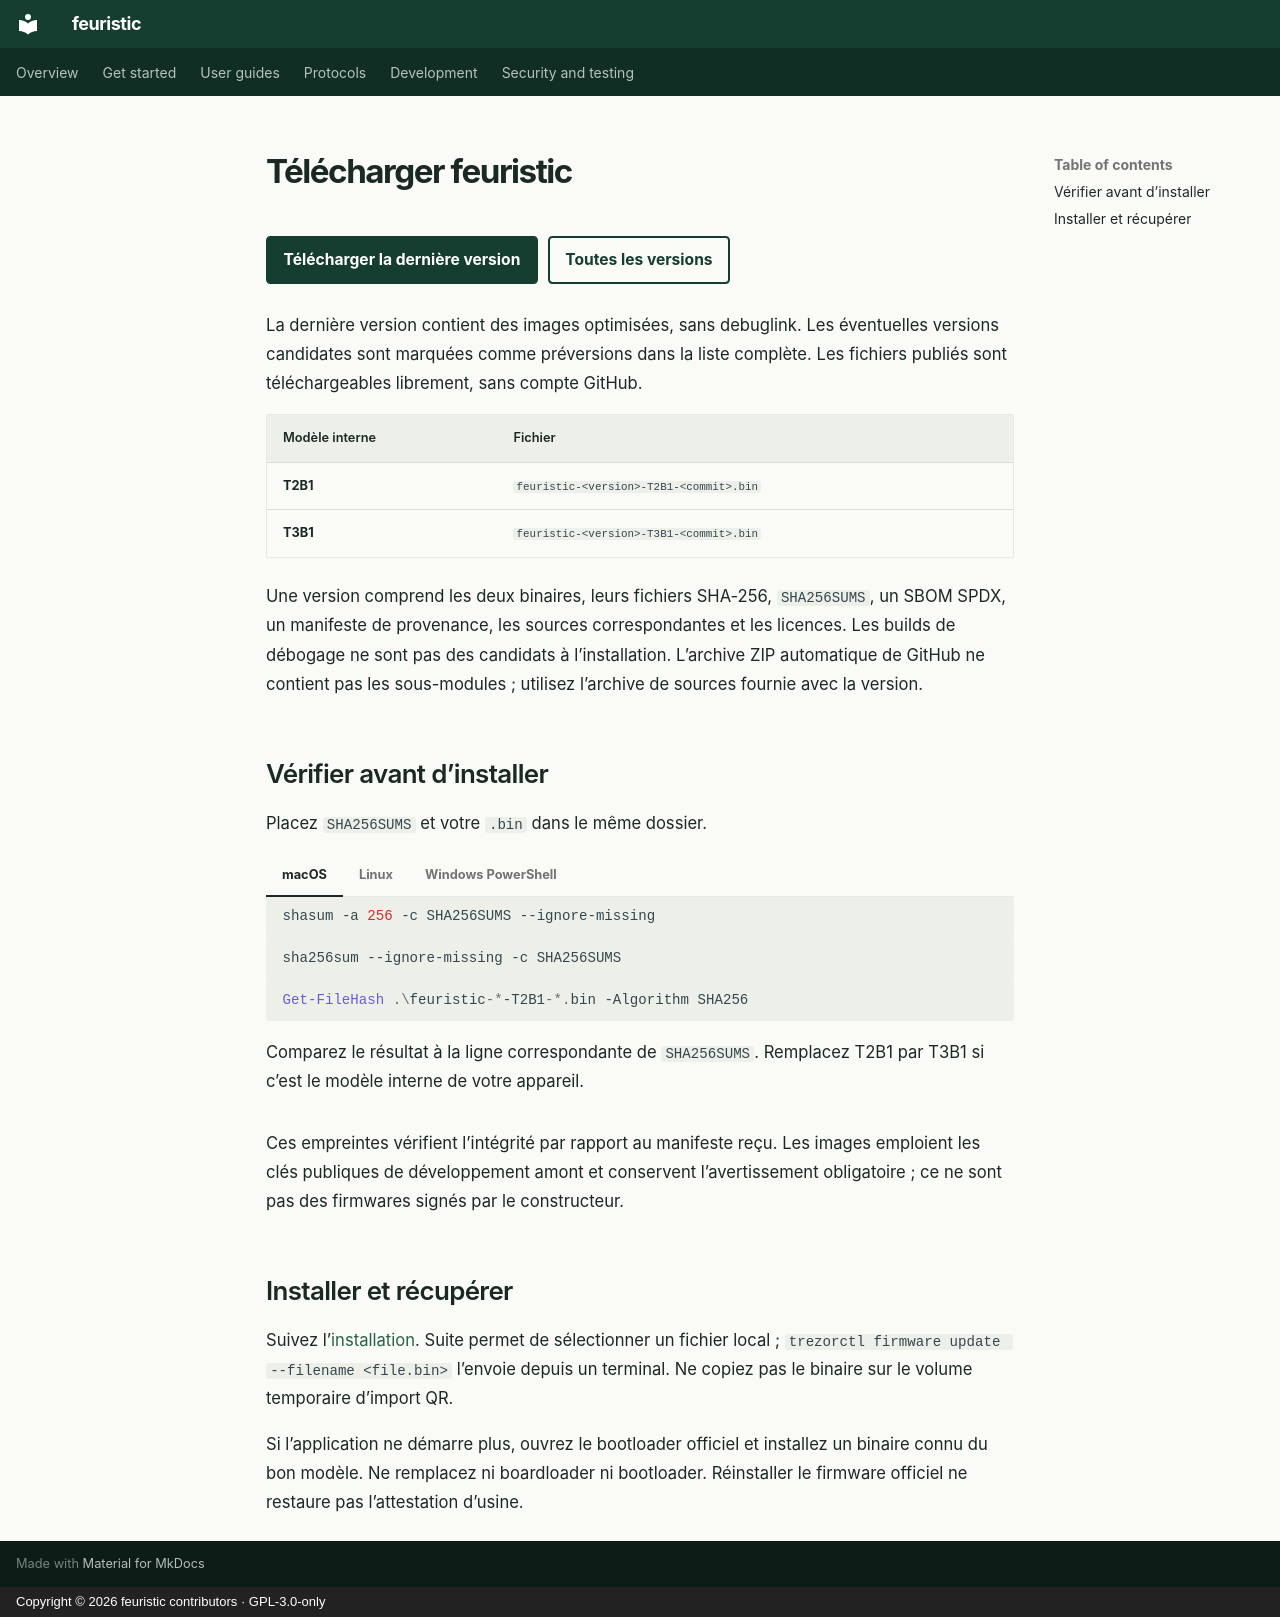

repository: jean-voila/feuristic · page: downloads.fr/index.html · generator: mkdocs · copyright: Copyright © 2026 feuristic contributors · GPL-3.0-only

---
title: "Télécharger le firmware Trezor Safe 3"
description: "Télécharger les binaires feuristic T2B1 et T3B1, vérifier leurs empreintes SHA-256 et installer le firmware personnalisé sur un Trezor Safe 3."
---

<!-- SPDX-License-Identifier: GPL-3.0-only -->
<!-- Copyright (C) 2026 The feuristic contributors -->

# Télécharger feuristic

[Télécharger la dernière version](https://github.com/jean-voila/feuristic/releases/latest){ .md-button .md-button--primary }
[Toutes les versions](https://github.com/jean-voila/feuristic/releases){ .md-button }

La dernière version contient des images optimisées, sans debuglink. Les
éventuelles versions candidates sont marquées comme préversions dans la liste
complète. Les fichiers publiés sont téléchargeables librement, sans compte
GitHub.

| Modèle interne | Fichier |
|---|---|
| **T2B1** | `feuristic-<version>-T2B1-<commit>.bin` |
| **T3B1** | `feuristic-<version>-T3B1-<commit>.bin` |

Une version comprend les deux binaires, leurs fichiers SHA-256, `SHA256SUMS`,
un SBOM SPDX, un manifeste de provenance, les sources correspondantes et les
licences. Les builds de débogage ne sont pas des candidats à l’installation.
L’archive ZIP automatique de GitHub ne contient pas les sous-modules ; utilisez
l’archive de sources fournie avec la version.

## Vérifier avant d’installer

Placez `SHA256SUMS` et votre `.bin` dans le même dossier.

=== "macOS"

    ```sh
    shasum -a 256 -c SHA256SUMS --ignore-missing
    ```

=== "Linux"

    ```sh
    sha256sum --ignore-missing -c SHA256SUMS
    ```

=== "Windows PowerShell"

    ```powershell
    Get-FileHash .\feuristic-*-T2B1-*.bin -Algorithm SHA256
    ```

    Comparez le résultat à la ligne correspondante de `SHA256SUMS`. Remplacez
    T2B1 par T3B1 si c’est le modèle interne de votre appareil.

Ces empreintes vérifient l’intégrité par rapport au manifeste reçu. Les images
emploient les clés publiques de développement amont et conservent l’avertissement
obligatoire ; ce ne sont pas des firmwares signés par le constructeur.

## Installer et récupérer

Suivez l’[installation](user/install.md). Suite permet de sélectionner un fichier
local ; `trezorctl firmware update --filename <file.bin>` l’envoie depuis un
terminal. Ne copiez pas le binaire sur le volume temporaire d’import QR.

Si l’application ne démarre plus, ouvrez le bootloader officiel et installez
un binaire connu du bon modèle. Ne remplacez ni boardloader ni bootloader.
Réinstaller le firmware officiel ne restaure pas l’attestation d’usine.
